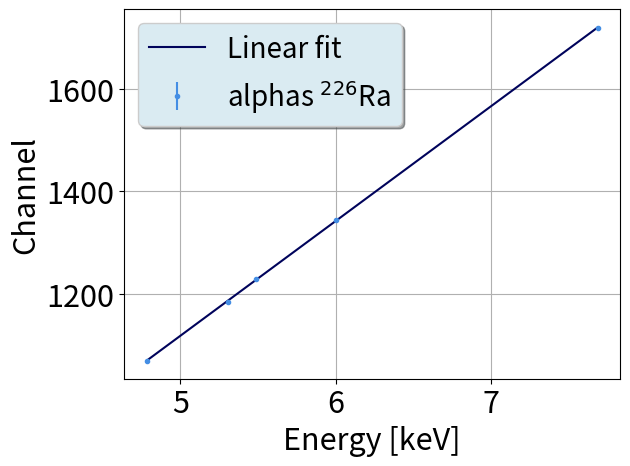
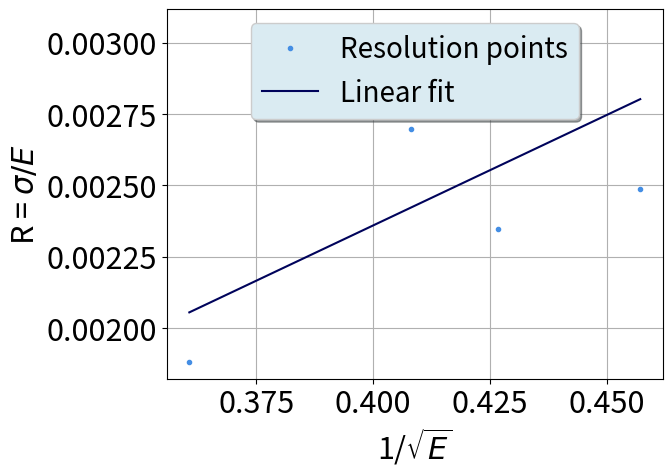
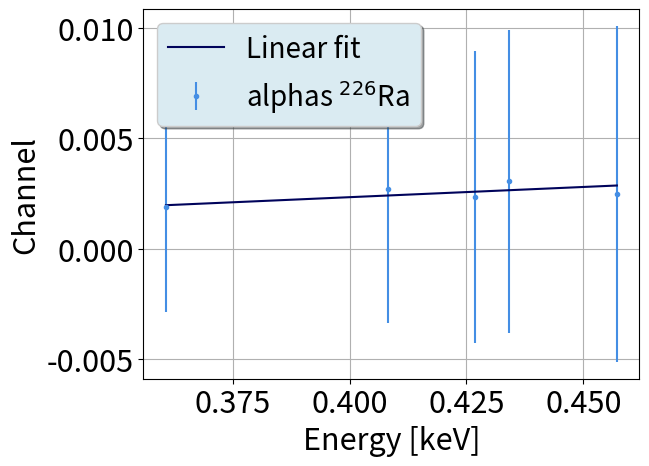

Write the Python code that produced these figures, in order.
#coding:utf8

from cmath import sqrt
from matplotlib.pylab import *
import matplotlib.pyplot as plt
import numpy as np
from scipy import stats

def Calibracao(E, Ch, dCh):
   
    sx=0.0 #Declaração de variáveis para simplificar os somatórios 
    sy=0.0 #que são precisos para calcular os paremetros da reta
    sxy=0.0
    sxx=0.0
    syy=0.0
    sinv=0.0
#   delta=0.0

    for i in range(0,len(Ch)): #De acordo com as listas criadas, calcula os somatórios
                                    #que usamos de seguida
        sx+=E[i]/((dCh[i])**2)
        sy+=Ch[i]/((dCh[i])**2)
        sxy+=(E[i]*Ch[i])/((dCh[i])**2)
        sxx+=((E[i])**2)/((dCh[i])**2)
        syy+=((Ch[i])**2)/((dCh[i])**2)
        sinv+= 1/((dCh[i])**2)
            
    delta = sinv*sxx - (sx*sx)

    m=(sinv*sxy-sx*sy)/(delta) #Calcula o declive
    b= (sxx*sy-sx*sxy)/(delta) #Calcula a ordenada na origem
    sigma_m = (sinv/delta)**(0.5)#Calcula incerteza associada ao declive
    sigma_b = (sxx/delta)**(0.5) #Calcula incerteza associada à ordenada na origem   

    print('E (MeV) = (', "{:.6f}".format(1/m), '+-',"{:.6f}".format(
        sigma_m/m**2),') x Channel + (',"{:.6f}".format(b/m), '+-', "{:.6f}".format(
            ((sigma_b/m)**2+(b*sigma_m/m**2)**2)**0.5), ')')
    print()

    X = np.linspace( min(E), max(E))
    Y = m*X+b
 
    fig, ax = plt.subplots()
    ax.errorbar(E,Ch,dCh,None,'.', color ='xkcd:dark sky blue', label='alphas $^{226}$Ra')
    ax.plot(X,Y,color='xkcd:dark blue',label='Linear fit')
    legend = ax.legend(loc="upper left",ncol=1, shadow=True,fancybox=True,framealpha = 1.0,fontsize=20)
    legend.get_frame().set_facecolor('#DAEBF2')
    tick_params(axis='both', which='major', labelsize=22)
    xlabel('Energy [keV]',fontsize=22)
    ylabel('Channel', fontsize=22)
    grid()
    show()
    
    return'-------------------------'


def Resolucao(R, sqrtE):

    slope, intercept, r_value, p_value, std_err = stats.linregress(sqrtE, R)  
    #print(' slope=',"{:.4f}".format(slope),'\n',
    #      'intercept=',"{:.4f}".format(intercept),'\n',
    #      'R² = ', "{:.5f}".format(r_value**2),'\n',
    #      'std_Err = ',"{:.4f}".format(std_err),'\n')
    print('R = ',"{:.6f}".format(slope),' * 1/sqrt(E) +',"{:.6f}".format(intercept))
    print()
    #print('############################# \n')

    X = np.linspace(min(sqrtE), max(sqrtE))
    Y = slope*X+intercept
    
    fig, ax = plt.subplots()
    ax.plot(sqrtE,R,'.', color ='xkcd:dark sky blue',label = 'Resolution points')
    ax.plot(X,Y,color='xkcd:dark blue',label='Linear fit')
    legend = ax.legend(loc="upper center",ncol=1, shadow=True,fancybox=True,framealpha = 1.0,fontsize=20)
    legend.get_frame().set_facecolor('#DAEBF2')
    tick_params(axis='both', which='major', labelsize=22)
    xlabel('1/$\sqrt{E}$',fontsize=22)
    ylabel('R = $\sigma/{E}$', fontsize=22)
    grid()
    show()

    return'-------------------------'


def Resolucao_C_erros(R, sqrtE, dR):

    sx=0.0 #Declaração de variáveis para simplificar os somatórios 
    sy=0.0 #que são precisos para calcular os paremetros da reta
    sxy=0.0
    sxx=0.0
    syy=0.0
    sinv=0.0
    #   delta=0.0

    for i in range(0,len(R)): #De acordo com as listas criadas, calcula os somatórios
                                    #que usamos de seguida
        sx+=sqrtE[i]/((dR[i])**2)
        sy+=R[i]/((dR[i])**2)
        sxy+=(sqrtE[i]*R[i])/((dR[i])**2)
        sxx+=((sqrtE[i])**2)/((dR[i])**2)
        syy+=((R[i])**2)/((dR[i])**2)
        sinv+= 1/((dR[i])**2)
            
    delta = sinv*sxx - (sx*sx)

    m=(sinv*sxy-sx*sy)/(delta) #Calcula o declive
    b= (sxx*sy-sx*sxy)/(delta) #Calcula a ordenada na origem
    sigma_m = (sinv/delta)**(0.5)#Calcula incerteza associada ao declive
    sigma_b = (sxx/delta)**(0.5) #Calcula incerteza associada à ordenada na origem   

    print('R = (', "{:.6f}".format(1/m), '+-',"{:.6f}".format(
        sigma_m/m**2),') x 1/sqrt(E) + (',"{:.6f}".format(b/m), '+-', "{:.6f}".format(
            ((sigma_b/m)**2+(b*sigma_m/m**2)**2)**0.5), ')')
    print()

    X = np.linspace( min(sqrtE), max(sqrtE))
    Y = m*X+b

    fig, ax = plt.subplots()
    ax.errorbar(sqrtE,R,dR,None,'.', color ='xkcd:dark sky blue', label='alphas $^{226}$Ra')
    ax.plot(X,Y,color='xkcd:dark blue',label='Linear fit')
    legend = ax.legend(loc="upper left",ncol=1, shadow=True,fancybox=True,framealpha = 1.0,fontsize=20)
    legend.get_frame().set_facecolor('#DAEBF2')
    tick_params(axis='both', which='major', labelsize=22)
    xlabel('Energy [keV]',fontsize=22)
    ylabel('Channel', fontsize=22)
    grid()
    show()

    return'-------------------------'
###   !!!!!!!!!!!!!!!!!!!!!!!!!!!!!!!!!!!!!!!!!!!!!!!!!!!!!!!!   ###


##   Input for energy calibration   in MeV   ##
Energies = [7.68682,
6.00230,
5.48952,
5.30438,
4.78434
]

Channels = [1719.,
1344.,
1228.,
1185.,
1070.
]

Sigmas = [3.23451027,
3.62243542,
2.882878059,
3.628164225,
2.660805722
]

print('Calibração:')
Calibracao(Energies, Channels, Sigmas)



##   Input for resolution parameters  in MeV  ##
OneOver_sqrtE = [0.360684,
0.408170,
0.426808,
0.434193,
0.457182
]

Res = [0.0018809,
0.0026977,
0.0023475,
0.0030575,
0.0024860
]


SigmasR = [0.004731029,
0.006060581,
0.006622933,
0.006858028,
0.007597809
]

print('Resolução:')
Resolucao(Res, OneOver_sqrtE)
print('Resolução c/ erros:')
Resolucao_C_erros(Res, OneOver_sqrtE, SigmasR)
